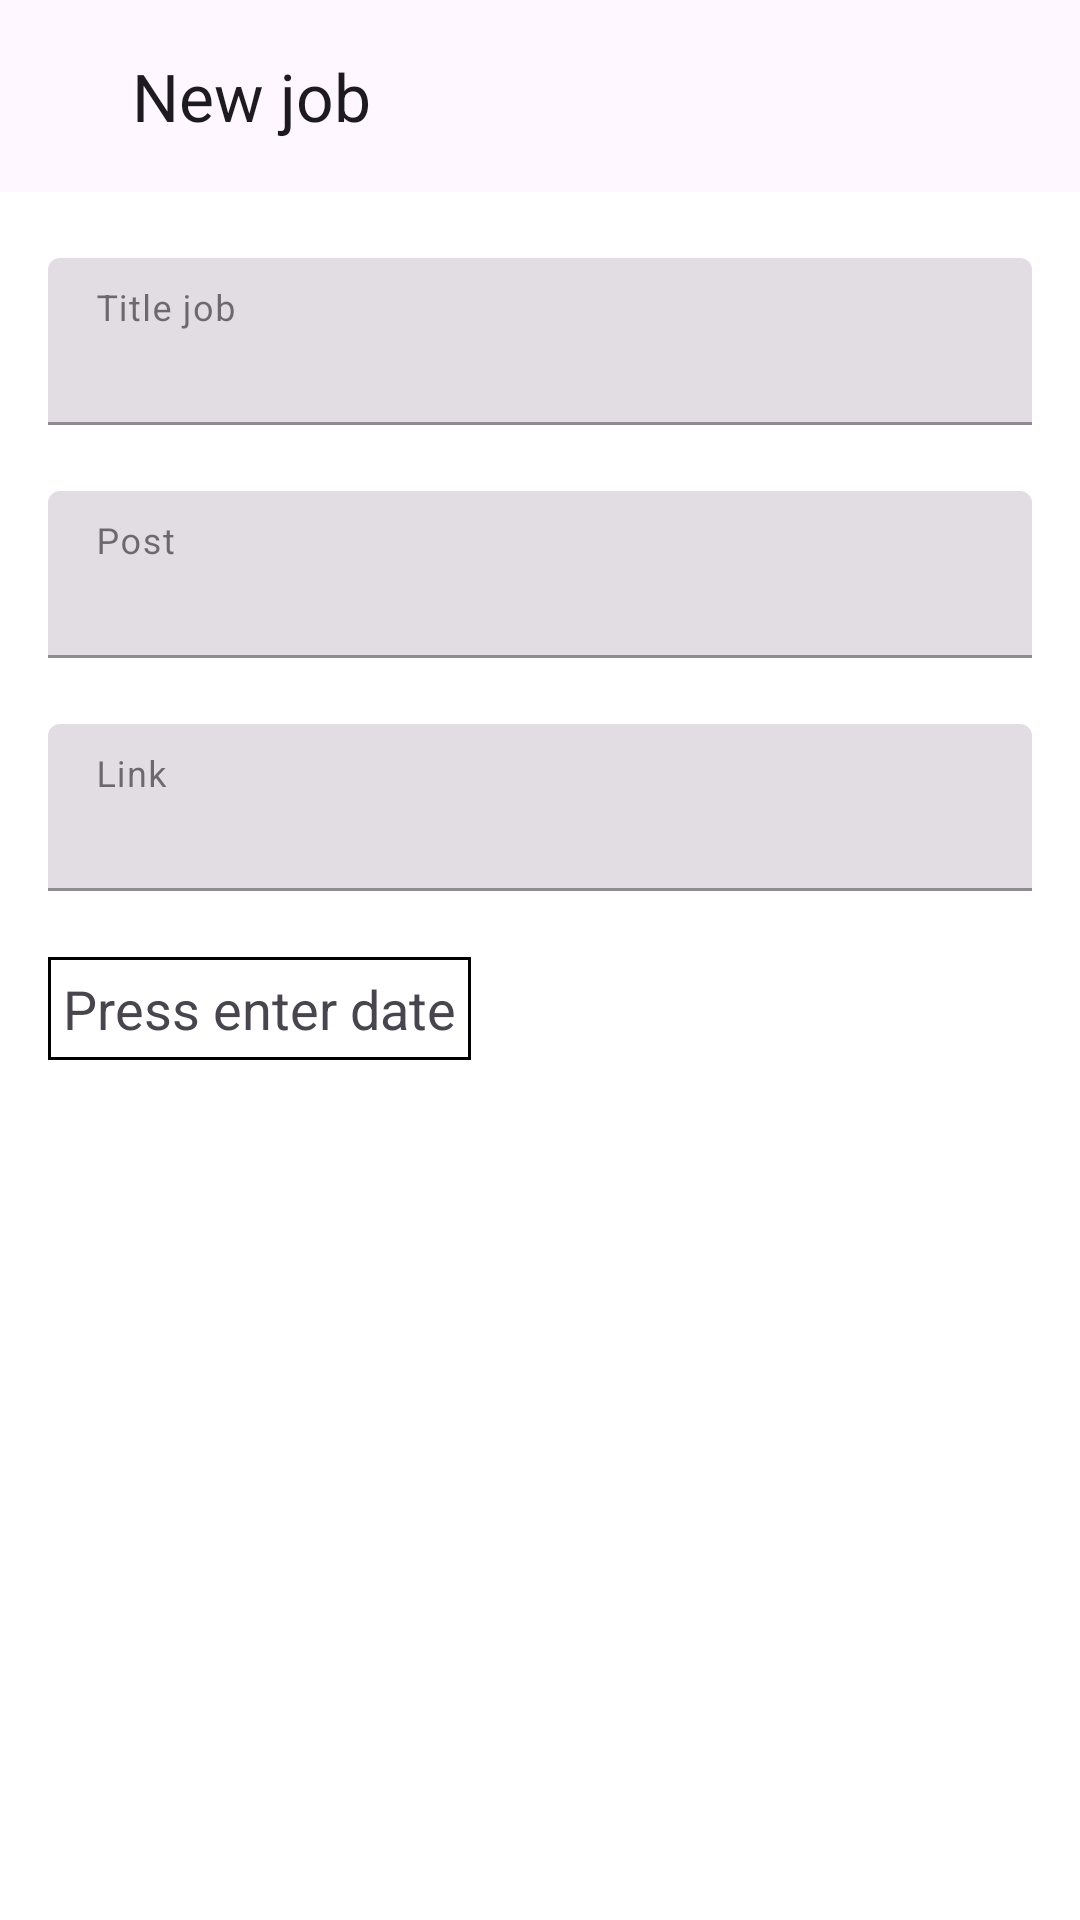

Layout XML and referenced resources for this Android screen:
<!-- AndroidManifest.xml: application theme Theme.NeWork -->
<!-- res/layout/fragment_new_job.xml -->
<?xml version="1.0" encoding="utf-8"?>
<androidx.constraintlayout.widget.ConstraintLayout xmlns:android="http://schemas.android.com/apk/res/android"
    xmlns:app="http://schemas.android.com/apk/res-auto"
    xmlns:tools="http://schemas.android.com/tools"
    android:id="@+id/newJob"
    android:layout_width="match_parent"
    android:layout_height="match_parent">

    <com.google.android.material.button.MaterialButton
        android:id="@+id/back"
        style="@style/App.Widget.MenuButton"
        android:layout_width="wrap_content"
        android:layout_height="wrap_content"
        android:layout_marginTop="4dp"
        android:contentDescription="@string/back"
        android:textSize="20sp"
        app:icon="@drawable/ic_back_24"
        app:iconSize="32dp"
        app:iconTint="#000000"
        app:layout_constraintStart_toStartOf="parent"
        app:layout_constraintTop_toTopOf="parent" />

    <com.google.android.material.appbar.MaterialToolbar
        android:id="@+id/toolbar"
        android:layout_width="@dimen/_0dp"
        android:layout_height="wrap_content"
        app:layout_constraintEnd_toEndOf="parent"
        app:layout_constraintStart_toEndOf="@id/back"
        app:layout_constraintTop_toTopOf="parent"
        app:title="@string/new_job" />

    <androidx.constraintlayout.widget.ConstraintLayout
        android:layout_width="match_parent"
        android:layout_height="667dp"
        android:background="#FFFFFF"
        app:layout_constraintTop_toBottomOf="@id/toolbar">

        <com.google.android.material.textfield.TextInputLayout
            android:id="@+id/titleJob"
            style="@style/Widget.MaterialComponents.TextInputLayout.FilledBox"
            android:layout_width="match_parent"
            android:layout_height="wrap_content"
            android:layout_marginStart="@dimen/_16dp"
            android:layout_marginTop="@dimen/_22dp"
            android:layout_marginEnd="@dimen/_16dp"
            android:hint="@string/title_job"
            app:endIconMode="clear_text"
            app:expandedHintEnabled="false"
            app:layout_constraintEnd_toEndOf="parent"
            app:layout_constraintStart_toStartOf="parent"
            app:layout_constraintTop_toTopOf="parent">

            <com.google.android.material.textfield.TextInputEditText
                android:id="@+id/titleJobInput"
                android:layout_width="match_parent"
                android:layout_height="wrap_content"
                android:background="@null"
                android:enabled="true"/>

        </com.google.android.material.textfield.TextInputLayout>

        <com.google.android.material.textfield.TextInputLayout
            android:id="@+id/jobPost"
            style="@style/Widget.MaterialComponents.TextInputLayout.FilledBox"
            android:layout_width="match_parent"
            android:layout_height="wrap_content"
            android:layout_marginStart="@dimen/_16dp"
            android:layout_marginTop="@dimen/_22dp"
            android:layout_marginEnd="@dimen/_16dp"
            android:hint="@string/job_post"
            app:endIconMode="clear_text"
            app:expandedHintEnabled="false"
            app:layout_constraintEnd_toEndOf="parent"
            app:layout_constraintStart_toStartOf="parent"
            app:layout_constraintTop_toBottomOf="@id/titleJob">

            <com.google.android.material.textfield.TextInputEditText
                android:id="@+id/jobPostInput"
                android:layout_width="match_parent"
                android:layout_height="wrap_content"
                android:background="@null"
                android:enabled="true"/>

        </com.google.android.material.textfield.TextInputLayout>

        <com.google.android.material.textfield.TextInputLayout
            android:id="@+id/link"
            style="@style/Widget.MaterialComponents.TextInputLayout.FilledBox"
            android:layout_width="match_parent"
            android:layout_height="wrap_content"
            android:layout_marginStart="@dimen/_16dp"
            android:layout_marginTop="@dimen/_22dp"
            android:layout_marginEnd="@dimen/_16dp"
            android:hint="@string/link"
            app:endIconMode="clear_text"
            app:expandedHintEnabled="false"
            app:layout_constraintEnd_toEndOf="parent"
            app:layout_constraintStart_toStartOf="parent"
            app:layout_constraintTop_toBottomOf="@id/jobPost">

            <com.google.android.material.textfield.TextInputEditText
                android:id="@+id/linkInput"
                android:layout_width="match_parent"
                android:layout_height="wrap_content"
                android:background="@null"
                android:enabled="true"/>

        </com.google.android.material.textfield.TextInputLayout>

        <TextView
            android:id="@+id/dateInput"
            android:layout_width="wrap_content"
            android:layout_height="wrap_content"
            android:text="@string/press_enter_date"
            android:layout_marginStart="@dimen/_16dp"
            android:layout_marginTop="@dimen/_22dp"
            android:background="@xml/frame"
            android:textSize="18sp"
            android:padding="5dp"
            app:layout_constraintStart_toStartOf="parent"
            app:layout_constraintTop_toBottomOf="@id/link"/>

        <com.google.android.material.button.MaterialButton
            android:id="@+id/create"
            android:layout_width="match_parent"
            android:layout_height="55dp"
            android:layout_marginStart="@dimen/_16dp"
            android:layout_marginEnd="@dimen/_16dp"
            android:layout_marginBottom="@dimen/_22dp"
            android:text="@string/create"
            android:textSize="20sp"
            app:layout_constraintBottom_toBottomOf="parent"
            app:layout_constraintEnd_toEndOf="parent"
            app:layout_constraintStart_toStartOf="parent" />

    </androidx.constraintlayout.widget.ConstraintLayout>
</androidx.constraintlayout.widget.ConstraintLayout>
<!-- resources referenced by this layout -->
<resources>
  <dimen name="_0dp">0dp</dimen>
  <dimen name="_16dp">16dp</dimen>
  <dimen name="_22dp">22dp</dimen>
  <string name="back" translatable="false">back</string>
  <string name="create">Create</string>
  <string name="job_post">Post</string>
  <string name="link">Link</string>
  <string name="new_job">New job</string>
  <string name="press_enter_date">Press enter date</string>
  <string name="title_job">Title job</string>
  <style name="App.Widget.MenuButton" parent="Widget.Material3.Button.IconButton">
          <item name="buttonTint">#000000</item>
          <item name="android:minWidth">0dp</item>
          <item name="android:minHeight">0dp</item>
      </style>
  <style name="Theme.NeWork" parent="Base.Theme.NeWork" />
  <style name="Base.Theme.NeWork" parent="Theme.Material3.DayNight.NoActionBar">
          
  
      </style>
</resources>
